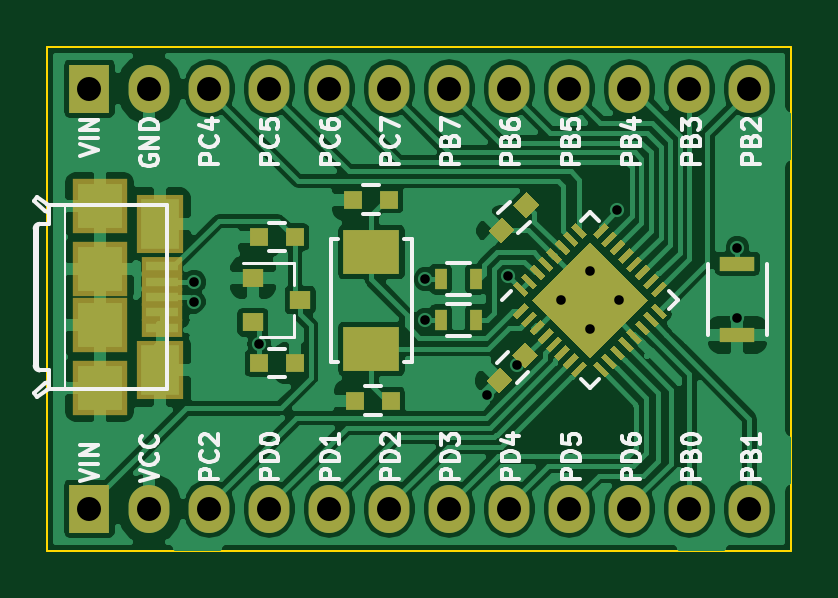
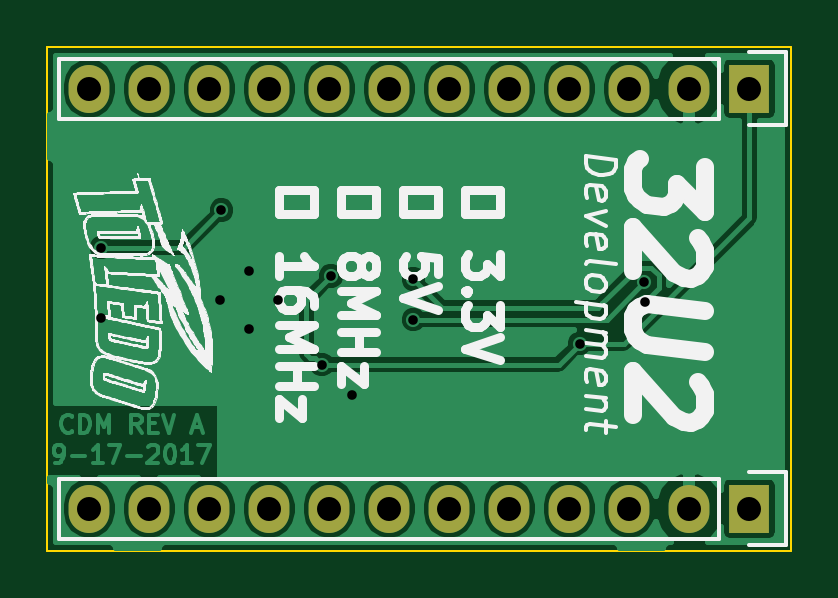
Circuit board: 8 layer files. Board 31.5 x 21.3 mm.
- bottom_copper: ATMEGA32U2 DEV-B.Cu.gbl (39897 bytes)
- bottom_mask: ATMEGA32U2 DEV-B.Mask.gbs (960 bytes)
- bottom_silk: ATMEGA32U2 DEV-B.SilkS.gbo (148050 bytes)
- outline: ATMEGA32U2 DEV-Edge.Cuts.gm1 (830 bytes)
- top_copper: ATMEGA32U2 DEV-F.Cu.gtl (82957 bytes)
- top_mask: ATMEGA32U2 DEV-F.Mask.gts (8389 bytes)
- top_silk: ATMEGA32U2 DEV-F.SilkS.gto (25693 bytes)
- drill: ATMEGA32U2 DEV.drl (675 bytes)

=== bottom_copper: ATMEGA32U2 DEV-B.Cu.gbl (39897 bytes, source omitted) ===
=== bottom_mask: ATMEGA32U2 DEV-B.Mask.gbs ===
G04 #@! TF.FileFunction,Soldermask,Bot*
%FSLAX46Y46*%
G04 Gerber Fmt 4.6, Leading zero omitted, Abs format (unit mm)*
G04 Created by KiCad (PCBNEW 4.0.5+dfsg1-4) date Sun Sep 17 22:55:48 2017*
%MOMM*%
%LPD*%
G01*
G04 APERTURE LIST*
%ADD10C,0.100000*%
%ADD11R,1.727200X2.032000*%
%ADD12O,1.727200X2.032000*%
G04 APERTURE END LIST*
D10*
D11*
X107696000Y-76962000D03*
D12*
X110236000Y-76962000D03*
X112776000Y-76962000D03*
X115316000Y-76962000D03*
X117856000Y-76962000D03*
X120396000Y-76962000D03*
X122936000Y-76962000D03*
X125476000Y-76962000D03*
X128016000Y-76962000D03*
X130556000Y-76962000D03*
X133096000Y-76962000D03*
X135636000Y-76962000D03*
D11*
X107696000Y-94742000D03*
D12*
X110236000Y-94742000D03*
X112776000Y-94742000D03*
X115316000Y-94742000D03*
X117856000Y-94742000D03*
X120396000Y-94742000D03*
X122936000Y-94742000D03*
X125476000Y-94742000D03*
X128016000Y-94742000D03*
X130556000Y-94742000D03*
X133096000Y-94742000D03*
X135636000Y-94742000D03*
M02*

=== bottom_silk: ATMEGA32U2 DEV-B.SilkS.gbo (148050 bytes, source omitted) ===
=== outline: ATMEGA32U2 DEV-Edge.Cuts.gm1 ===
G04 #@! TF.FileFunction,Profile,NP*
%FSLAX46Y46*%
G04 Gerber Fmt 4.6, Leading zero omitted, Abs format (unit mm)*
G04 Created by KiCad (PCBNEW 4.0.5+dfsg1-4) date Sun Sep 17 22:55:48 2017*
%MOMM*%
%LPD*%
G01*
G04 APERTURE LIST*
%ADD10C,0.100000*%
G04 APERTURE END LIST*
D10*
X105918000Y-96520000D02*
X108458000Y-96520000D01*
X105918000Y-75184000D02*
X105918000Y-96520000D01*
X113538000Y-75184000D02*
X134874000Y-75184000D01*
X113538000Y-75184000D02*
X105918000Y-75184000D01*
X134874000Y-75184000D02*
X137414000Y-75184000D01*
X110998000Y-96520000D02*
X132334000Y-96520000D01*
X110998000Y-96520000D02*
X108458000Y-96520000D01*
X132334000Y-96520000D02*
X137414000Y-96520000D01*
X137414000Y-93980000D02*
X137414000Y-80264000D01*
X137414000Y-96520000D02*
X137414000Y-93980000D01*
X137414000Y-75184000D02*
X137414000Y-80264000D01*
M02*

=== top_copper: ATMEGA32U2 DEV-F.Cu.gtl (82957 bytes, source omitted) ===
=== top_mask: ATMEGA32U2 DEV-F.Mask.gts (8389 bytes, source omitted) ===
=== top_silk: ATMEGA32U2 DEV-F.SilkS.gto (25693 bytes, source omitted) ===
=== drill: ATMEGA32U2 DEV.drl ===
M48
;DRILL file {KiCad 4.0.5+dfsg1-4} date Sun Sep 17 22:55:50 2017
;FORMAT={-:-/ absolute / inch / decimal}
FMAT,2
INCH,TZ
T1C0.016
T2C0.040
%
G90
G05
M72
T1
X4.414Y-3.3851
X4.415Y-3.3525
X4.523Y-3.455
X4.8Y-3.3475
X4.8Y-3.415
X4.9025Y-3.54
X4.9375Y-3.3425
X4.9525Y-3.49
X5.0261Y-3.3823
X5.0741Y-3.3343
X5.0741Y-3.4303
X5.12Y-3.2325
X5.1222Y-3.3823
X5.32Y-3.295
X5.32Y-3.4125
T2
X4.24Y-3.03
X4.24Y-3.73
X4.34Y-3.03
X4.34Y-3.73
X4.44Y-3.03
X4.44Y-3.73
X4.54Y-3.03
X4.54Y-3.73
X4.64Y-3.03
X4.64Y-3.73
X4.74Y-3.03
X4.74Y-3.73
X4.84Y-3.03
X4.84Y-3.73
X4.94Y-3.03
X4.94Y-3.73
X5.04Y-3.03
X5.04Y-3.73
X5.14Y-3.03
X5.14Y-3.73
X5.24Y-3.03
X5.24Y-3.73
X5.34Y-3.03
X5.34Y-3.73
T0
M30

